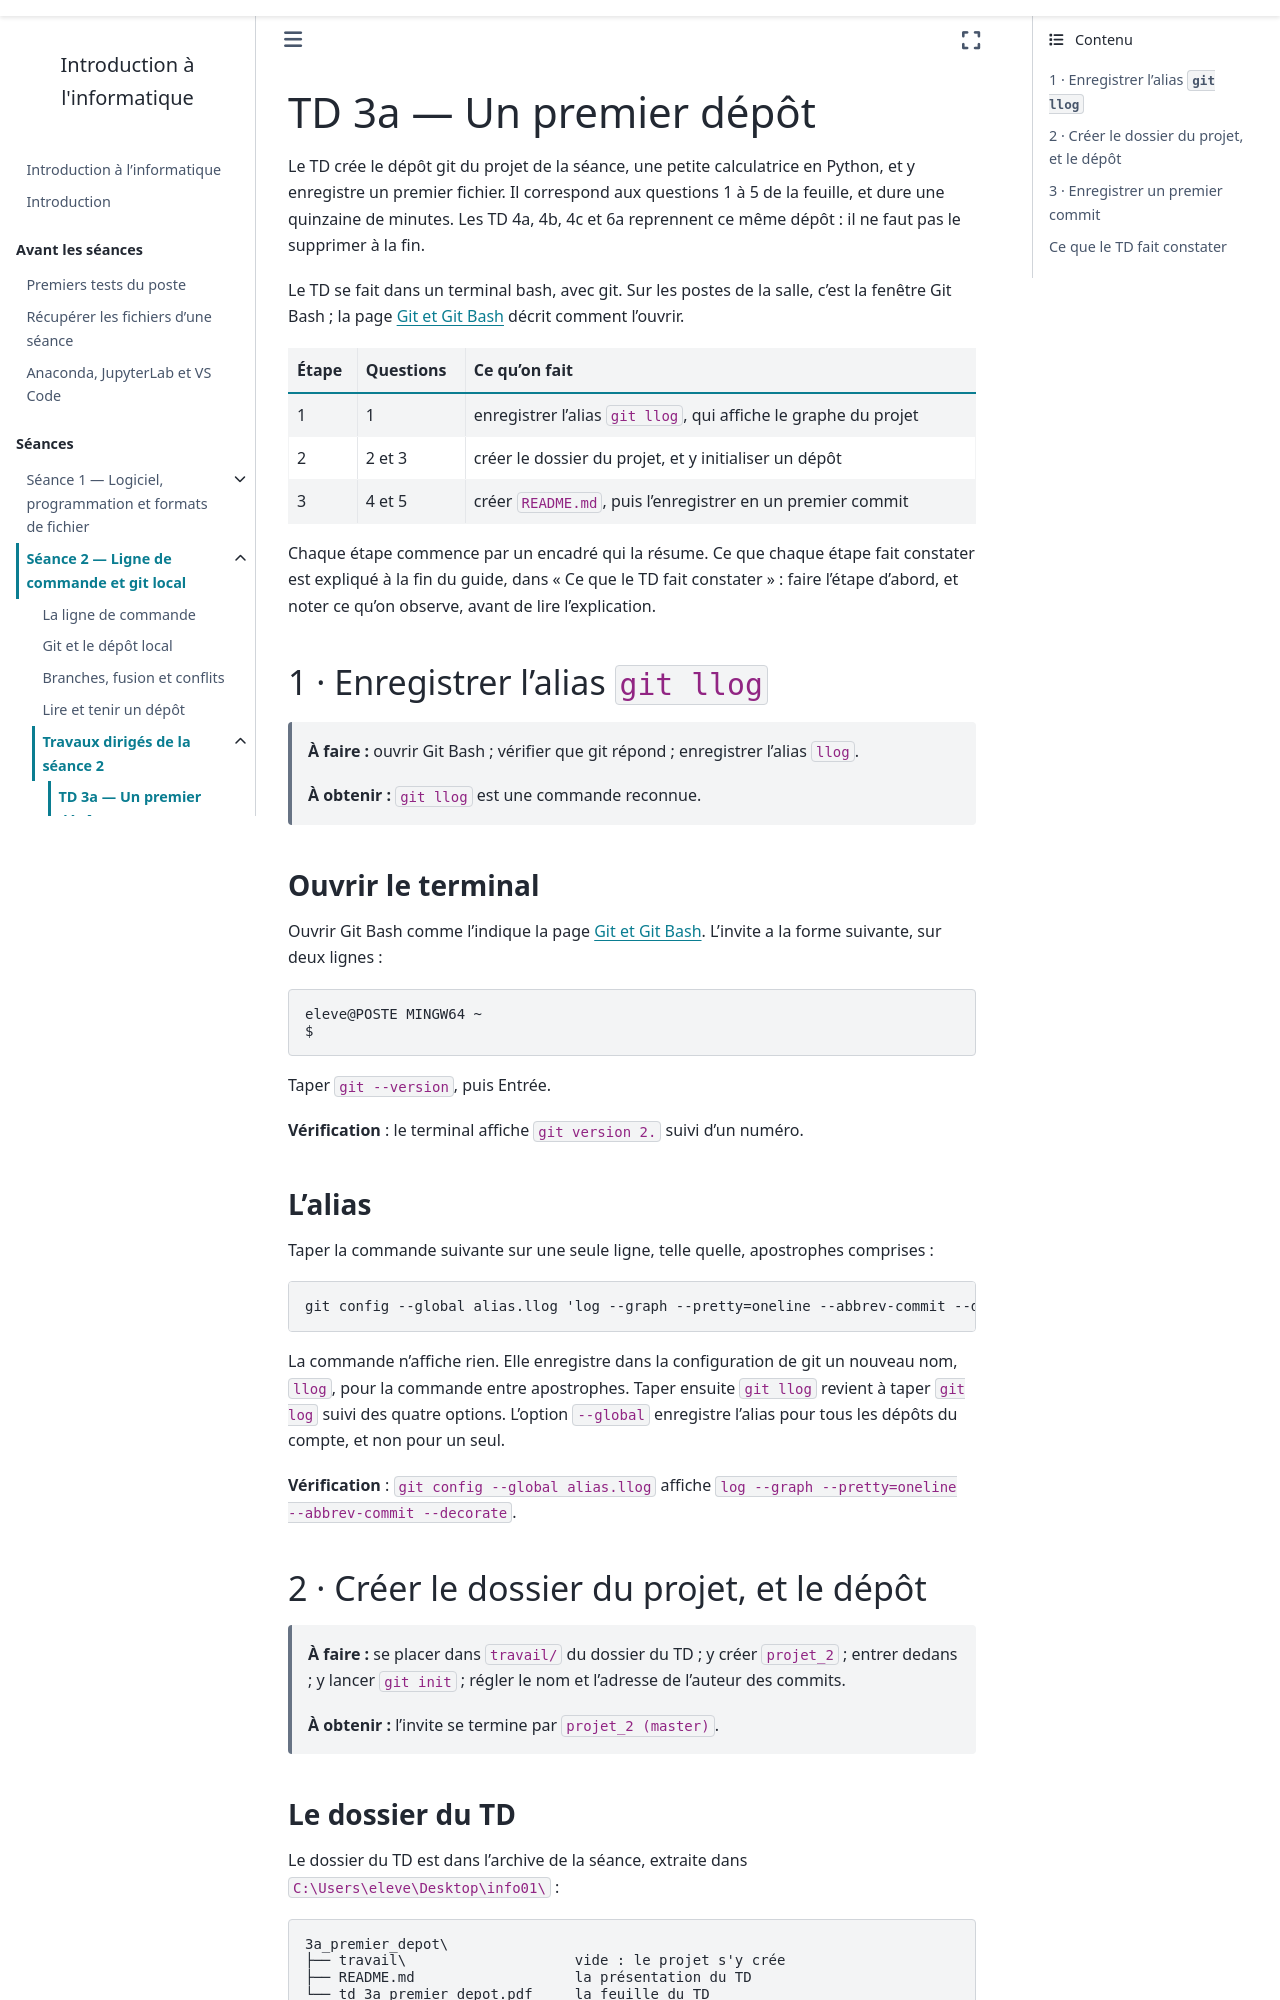

repository: ndavid/ecue-info-01 · page: cours2/notebook/td/3a_premier_depot/guide.html · generator: sphinx

---
title: "TD 3a — Un premier dépôt"
subtitle: Guide détaillé, étape par étape
---

Le TD crée le dépôt git du projet de la séance, une petite calculatrice en
Python, et y enregistre un premier fichier. Il correspond aux questions 1 à
5 de la feuille, et dure une quinzaine de minutes. Les TD 4a, 4b, 4c et 6a
reprennent ce même dépôt : il ne faut pas le supprimer à la fin.

Le TD se fait dans un terminal bash, avec git. Sur les postes de la salle,
c'est la fenêtre Git Bash ; la page [Git et Git
Bash](../../../../annexes/configuration/git.md) décrit comment l'ouvrir.

| Étape | Questions | Ce qu'on fait |
|---|---|---|
| 1 | 1 | enregistrer l'alias `git llog`, qui affiche le graphe du projet |
| 2 | 2 et 3 | créer le dossier du projet, et y initialiser un dépôt |
| 3 | 4 et 5 | créer `README.md`, puis l'enregistrer en un premier commit |

Chaque étape commence par un encadré qui la résume. Ce que chaque étape fait
constater est expliqué à la fin du guide, dans « Ce que le TD fait
constater » : faire l'étape d'abord, et noter ce qu'on observe, avant de lire
l'explication.

## 1 · Enregistrer l'alias `git llog`

> **À faire :** ouvrir Git Bash ; vérifier que git répond ; enregistrer
> l'alias `llog`.
>
> **À obtenir :** `git llog` est une commande reconnue.

### Ouvrir le terminal

Ouvrir Git Bash comme l'indique la page [Git et Git
Bash](../../../../annexes/configuration/git.md). L'invite a la forme
suivante, sur deux lignes :

```text
eleve@POSTE MINGW64 ~
$
```

Taper `git --version`, puis Entrée.

**Vérification** : le terminal affiche `git version 2.` suivi d'un numéro.

### L'alias

Taper la commande suivante sur une seule ligne, telle quelle, apostrophes
comprises :

```text
git config --global alias.llog 'log --graph --pretty=oneline --abbrev-commit --decorate'
```

La commande n'affiche rien. Elle enregistre dans la configuration de git un
nouveau nom, `llog`, pour la commande entre apostrophes. Taper ensuite
`git llog` revient à taper `git log` suivi des quatre options. L'option
`--global` enregistre l'alias pour tous les dépôts du compte, et non pour un
seul.

**Vérification** : `git config --global alias.llog` affiche
`log --graph --pretty=oneline --abbrev-commit --decorate`.

## 2 · Créer le dossier du projet, et le dépôt

> **À faire :** se placer dans `travail/` du dossier du TD ; y créer
> `projet_2` ; entrer dedans ; y lancer `git init` ; régler le nom et
> l'adresse de l'auteur des commits.
>
> **À obtenir :** l'invite se termine par `projet_2 (master)`.
